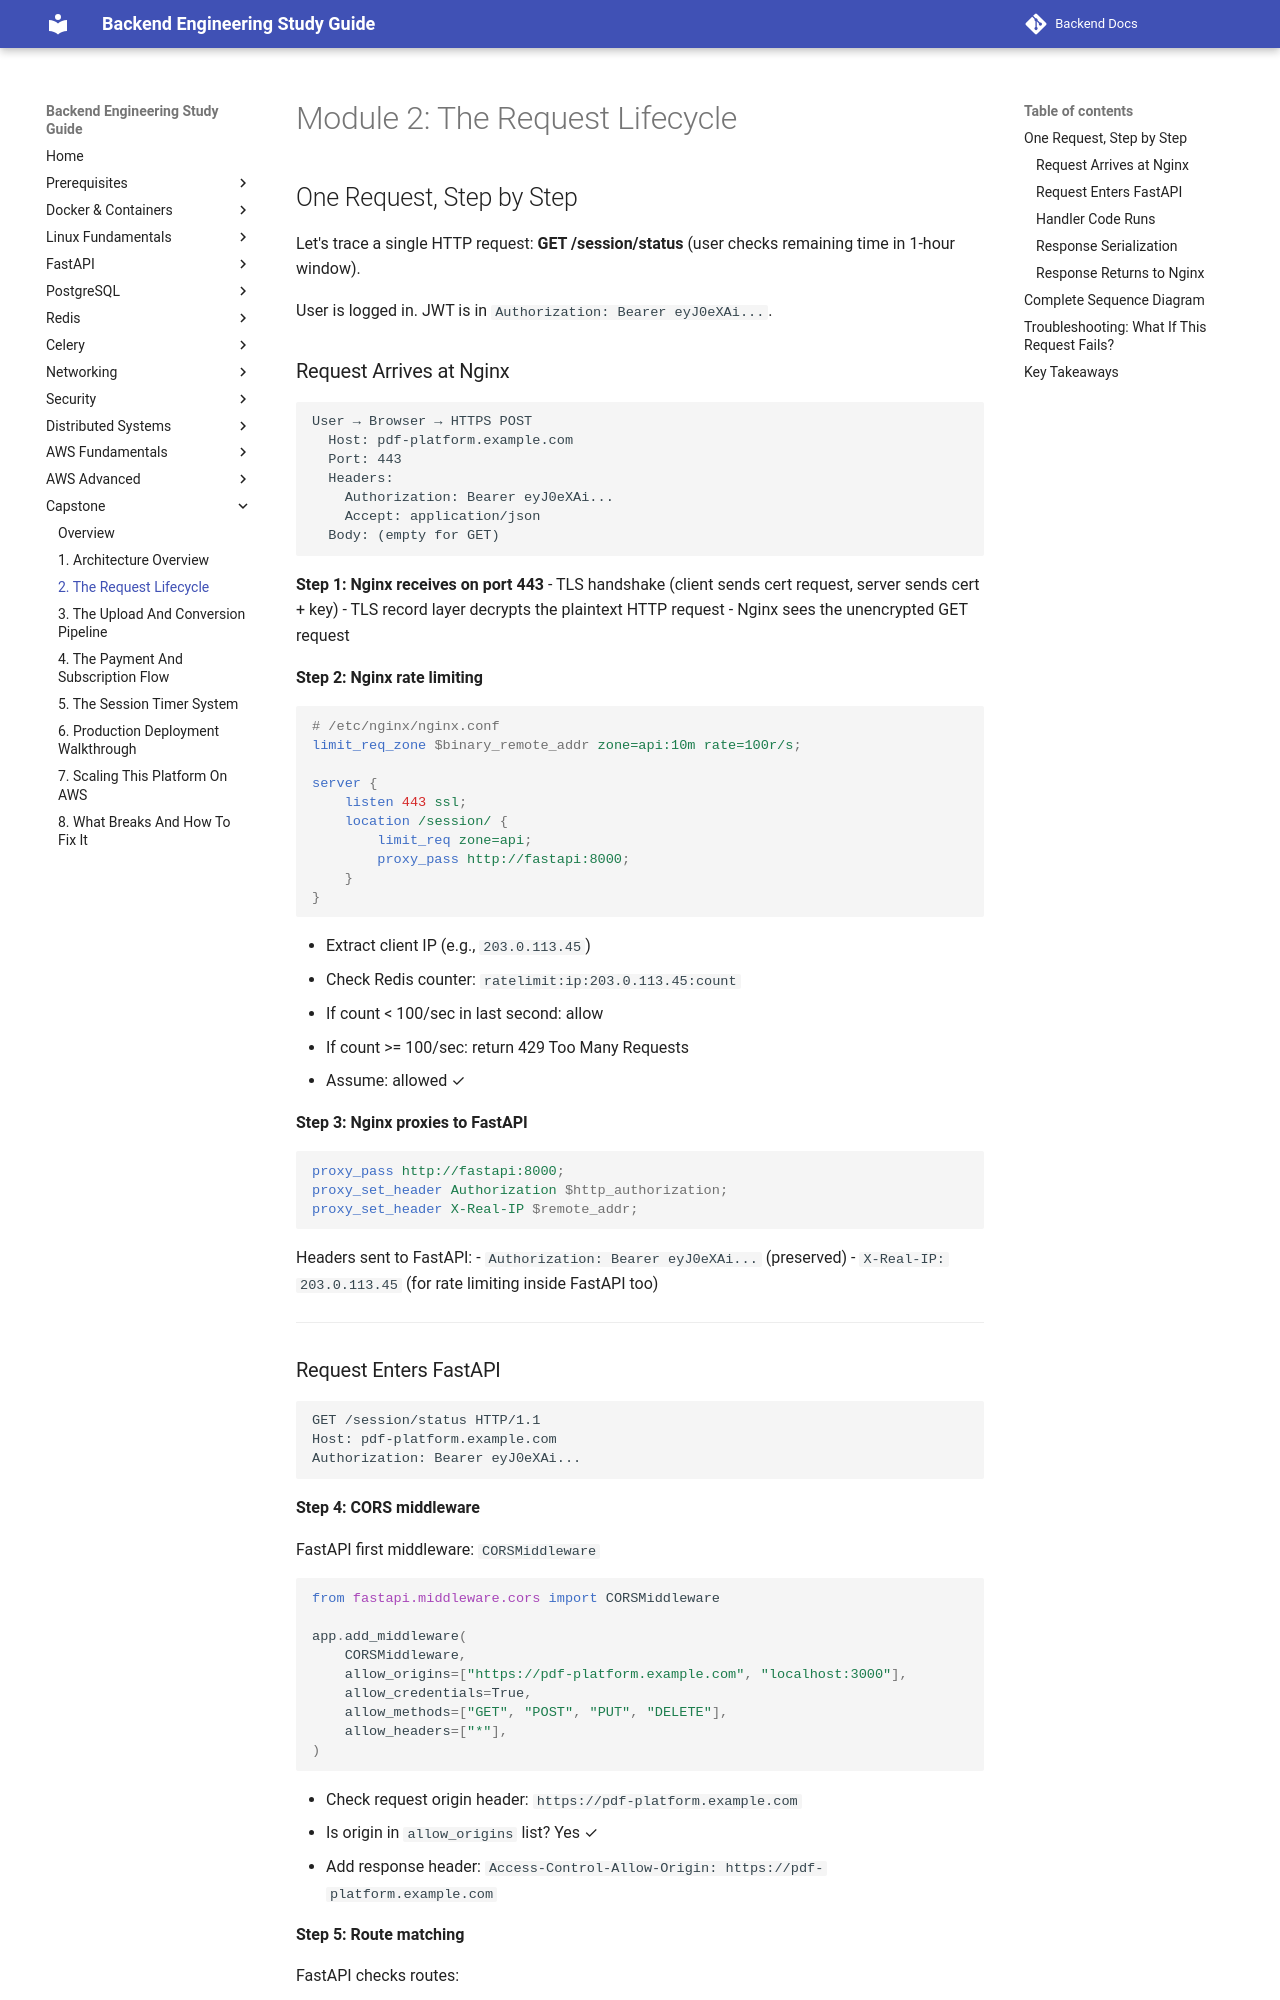

repository: aabdelmotalib/Backend-Docs · page: capstone/02-the-request-lifecycle.html · generator: mkdocs

# Module 2: The Request Lifecycle

## One Request, Step by Step

Let's trace a single HTTP request: **GET /session/status** (user checks remaining time in 1-hour window).

User is logged in. JWT is in `Authorization: Bearer eyJ0eXAi...`.

### Request Arrives at Nginx

```
User → Browser → HTTPS POST
  Host: pdf-platform.example.com
  Port: 443
  Headers:
    Authorization: Bearer eyJ0eXAi...
    Accept: application/json
  Body: (empty for GET)
```

**Step 1: Nginx receives on port 443**
- TLS handshake (client sends cert request, server sends cert + key)
- TLS record layer decrypts the plaintext HTTP request
- Nginx sees the unencrypted GET request

**Step 2: Nginx rate limiting**
```nginx
# /etc/nginx/nginx.conf
limit_req_zone $binary_remote_addr zone=api:10m rate=100r/s;

server {
    listen 443 ssl;
    location /session/ {
        limit_req zone=api;
        proxy_pass http://fastapi:8000;
    }
}
```

- Extract client IP (e.g., `203.0.113.45`)
- Check Redis counter: `ratelimit:ip:203.0.113.45:count`
- If count < 100/sec in last second: allow
- If count >= 100/sec: return 429 Too Many Requests
- Assume: allowed ✓

**Step 3: Nginx proxies to FastAPI**
```nginx
proxy_pass http://fastapi:8000;
proxy_set_header Authorization $http_authorization;
proxy_set_header X-Real-IP $remote_addr;
```

Headers sent to FastAPI:
- `Authorization: Bearer eyJ0eXAi...` (preserved)
- `X-Real-IP: 203.0.113.45` (for rate limiting inside FastAPI too)

---
